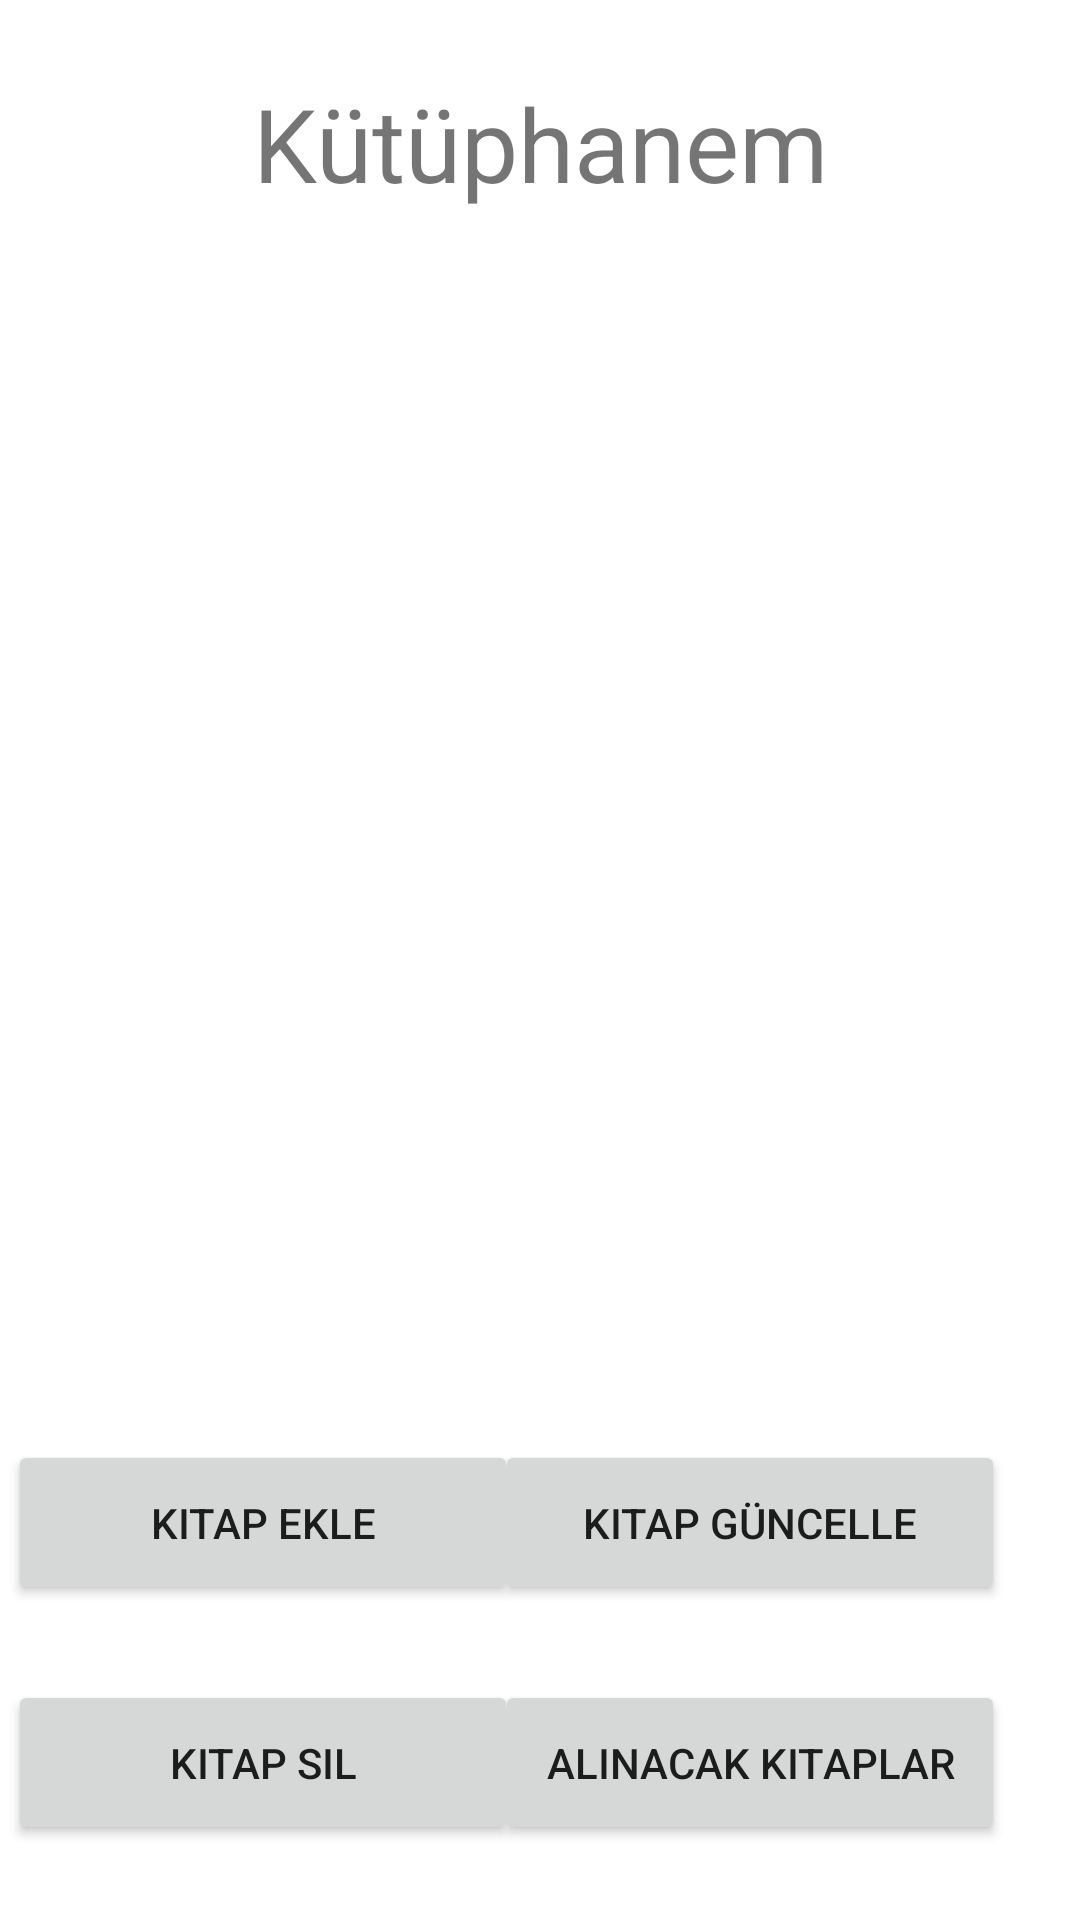

Write the Android layout XML for this screen, with the resource values it uses.
<!-- AndroidManifest.xml: application theme Theme.TheWorldOfMyBooks -->
<!-- res/layout/activity_ana_ekran.xml -->
<?xml version="1.0" encoding="utf-8"?>
<androidx.constraintlayout.widget.ConstraintLayout xmlns:android="http://schemas.android.com/apk/res/android"
    xmlns:app="http://schemas.android.com/apk/res-auto"
    xmlns:tools="http://schemas.android.com/tools"
    android:layout_width="match_parent"
    android:layout_height="match_parent"
    tools:context=".AnaEkranActivity">

    <TextView
        android:id="@+id/textView3"
        android:layout_width="wrap_content"
        android:layout_height="wrap_content"
        android:layout_marginTop="25dp"
        android:text="Kütüphanem"
        android:textSize="34sp"
        app:layout_constraintEnd_toEndOf="parent"
        app:layout_constraintStart_toStartOf="parent"
        app:layout_constraintTop_toTopOf="parent" />

    <Button
        android:id="@+id/buttonDelete"
        android:layout_width="170dp"
        android:layout_height="55dp"
        android:layout_marginStart="25dp"
        android:layout_marginEnd="15dp"
        android:layout_marginBottom="25dp"
        android:text="Kitap Sil"
        app:layout_constraintBottom_toBottomOf="parent"
        app:layout_constraintEnd_toStartOf="@+id/buttonTargetBooks"
        app:layout_constraintStart_toStartOf="parent" />

    <Button
        android:id="@+id/buttonAdd"
        android:layout_width="170dp"
        android:layout_height="55dp"
        android:layout_marginStart="25dp"
        android:layout_marginEnd="15dp"
        android:layout_marginBottom="25dp"
        android:text="Kitap Ekle"
        app:layout_constraintBottom_toTopOf="@+id/buttonDelete"
        app:layout_constraintEnd_toStartOf="@+id/buttonUpdate"
        app:layout_constraintStart_toStartOf="parent" />

    <Button
        android:id="@+id/buttonTargetBooks"
        android:layout_width="170dp"
        android:layout_height="55dp"
        android:layout_marginEnd="25dp"
        android:layout_marginBottom="25dp"
        android:text="Alınacak Kitaplar"
        app:layout_constraintBottom_toBottomOf="parent"
        app:layout_constraintEnd_toEndOf="parent" />

    <Button
        android:id="@+id/buttonUpdate"
        android:layout_width="170dp"
        android:layout_height="55dp"
        android:layout_marginEnd="25dp"
        android:layout_marginBottom="25dp"
        android:text="Kitap Güncelle"
        app:layout_constraintBottom_toTopOf="@+id/buttonTargetBooks"
        app:layout_constraintEnd_toEndOf="parent" />

    <androidx.recyclerview.widget.RecyclerView
        android:id="@+id/recyclerView"
        android:layout_width="419dp"
        android:layout_height="342dp"
        android:layout_marginStart="5dp"
        android:layout_marginTop="25dp"
        android:layout_marginEnd="5dp"
        android:layout_marginBottom="25dp"
        app:layout_constraintBottom_toTopOf="@+id/buttonUpdate"
        app:layout_constraintEnd_toEndOf="parent"
        app:layout_constraintStart_toStartOf="parent"
        app:layout_constraintTop_toBottomOf="@+id/textView3" />

</androidx.constraintlayout.widget.ConstraintLayout>
<!-- resources referenced by this layout -->
<resources>
  <style name="Theme.TheWorldOfMyBooks" parent="Theme.MaterialComponents.DayNight.DarkActionBar">
          
          <item name="colorPrimary">@color/purple_500</item>
          <item name="colorPrimaryVariant">@color/purple_700</item>
          <item name="colorOnPrimary">@color/white</item>
          
          <item name="colorSecondary">@color/teal_200</item>
          <item name="colorSecondaryVariant">@color/teal_700</item>
          <item name="colorOnSecondary">@color/black</item>
          
          <item name="android:statusBarColor" tools:targetApi="l">?attr/colorPrimaryVariant</item>
          
      </style>
  <!-- not gathered from this repository: default colours our renderer supplied (Android Studio template values) -->
  <color name="purple_500">#FF6200EE</color>
  <color name="purple_700">#FF3700B3</color>
  <color name="teal_200">#FF03DAC5</color>
  <color name="teal_700">#FF018786</color>
  <color name="black">#FF000000</color>
  <color name="white">#FFFFFFFF</color>
</resources>
